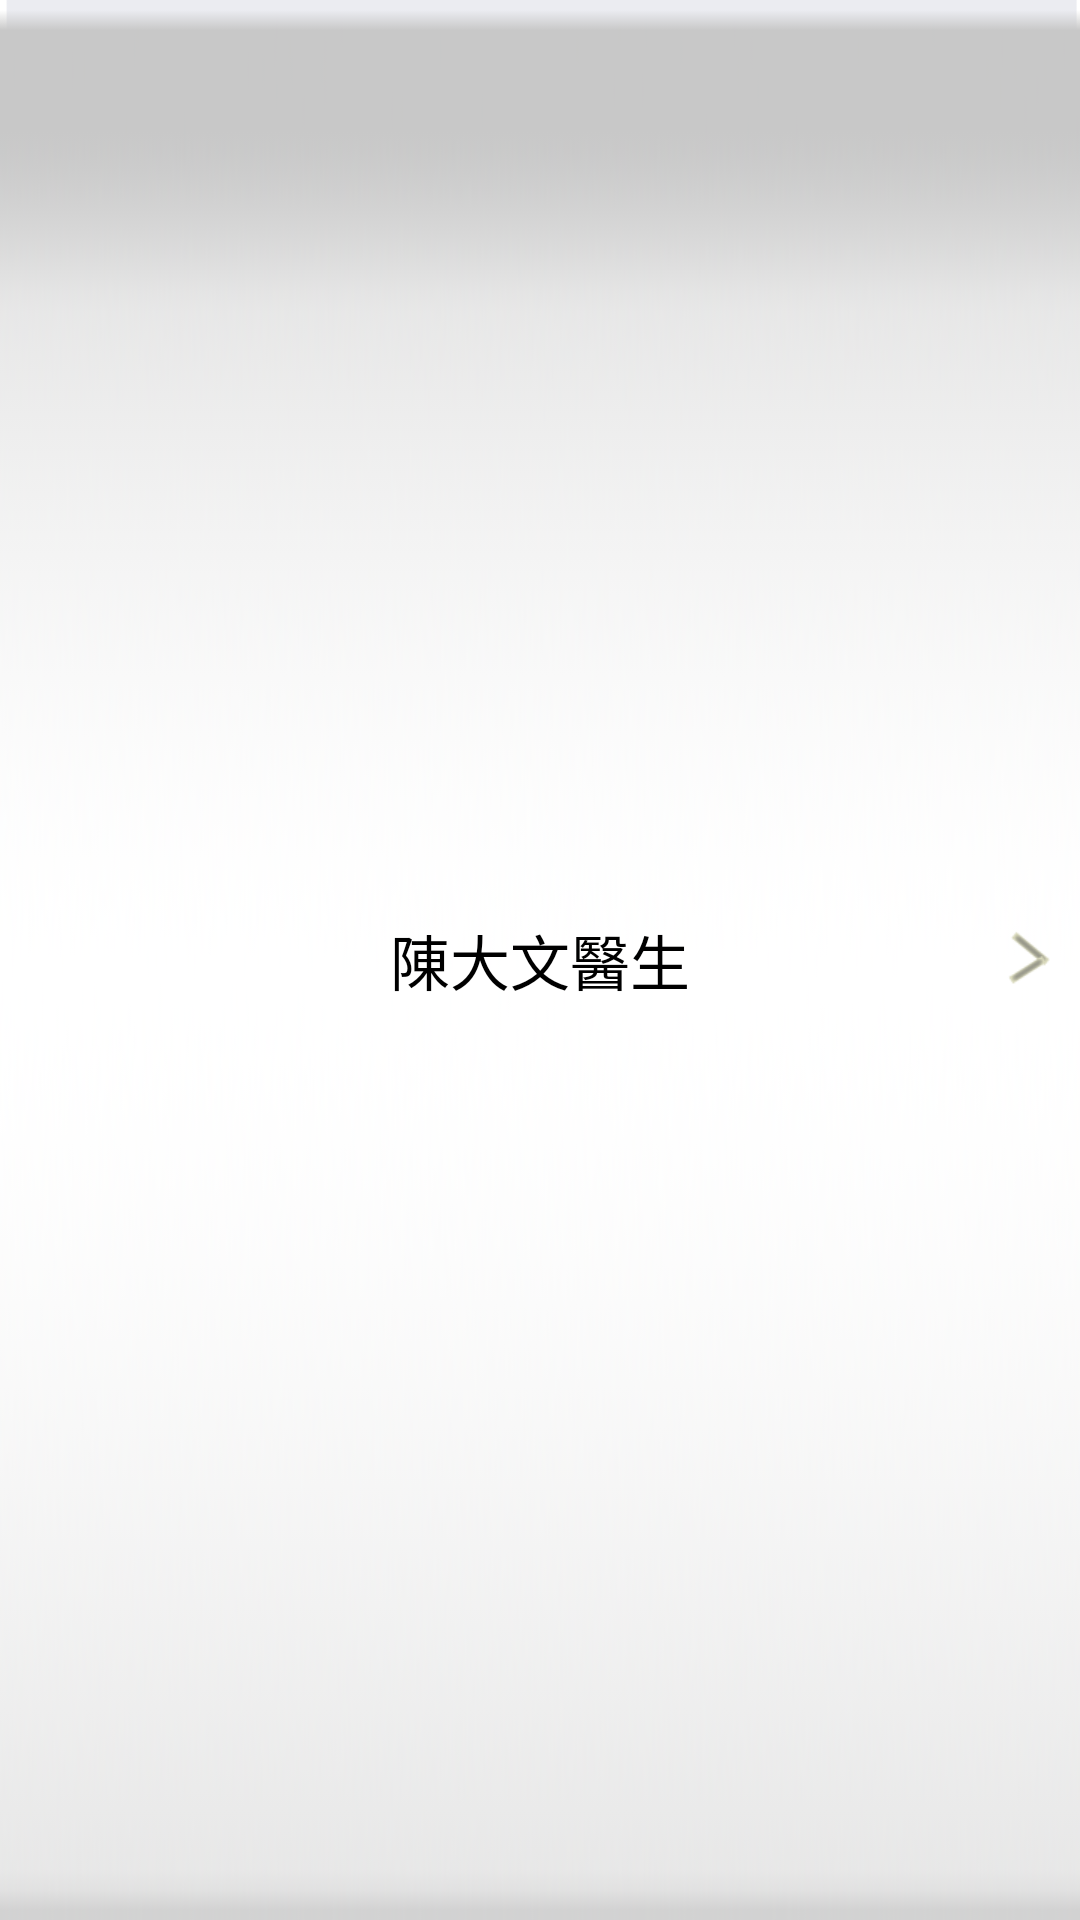

Produce the Android XML layout that renders to this screen, including the resource entries it uses.
<!-- AndroidManifest.xml: application theme activityTheme -->
<!-- res/layout/itemchoseappoint.xml -->
<?xml version="1.0" encoding="utf-8"?>
<RelativeLayout  xmlns:android="http://schemas.android.com/apk/res/android"
    android:layout_width="fill_parent"
    android:layout_height="wrap_content"
    android:background="@drawable/d2"
    android:orientation="vertical" >
    
    <ImageView 
        android:layout_width="wrap_content"
        android:layout_height="wrap_content"
        android:layout_alignParentRight="true"
        android:layout_centerVertical="true"
        android:layout_marginTop="10dp"
        android:layout_marginRight="10dp"
        android:id="@+id/mIVright"
        android:src="@drawable/title_right"
        />
    
    
    <TextView 
        android:layout_width="wrap_content"
        android:layout_marginLeft="10dp"
        android:layout_marginTop="30dp"
        android:layout_marginBottom="15dp"
        android:textSize="20dp"
        android:textColor="@color/black"
        android:layout_height="wrap_content"
        android:id="@+id/mTvtime"
                        android:layout_centerVertical="true"
                        android:layout_centerInParent="true"
                android:text="@string/Itext8"
        
        />
    
</RelativeLayout>
<!-- resources referenced by this layout -->
<resources>
  <color name="black">#000000</color>
  <!-- drawable d2: png bitmap (drawable-xhdpi, 29240 bytes) -->
  <!-- drawable title_right: png bitmap (drawable-xhdpi, 3981 bytes) -->
  <string name="Itext8">陳大文醫生</string>
  <style name="activityTheme" parent="@android:style/Theme">         
   <item name="android:windowIsTranslucent">true</item>     
   </style>
</resources>
